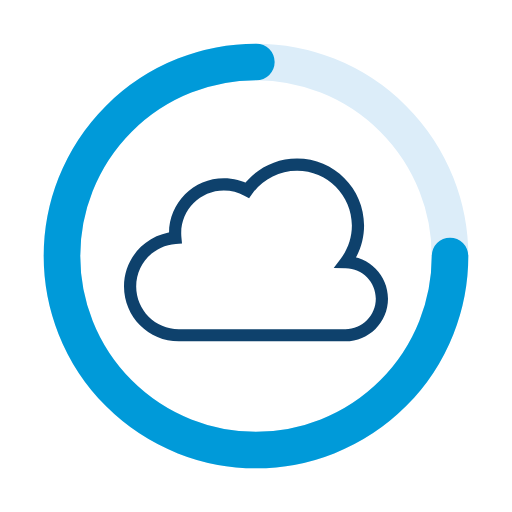
t = 0.00 s
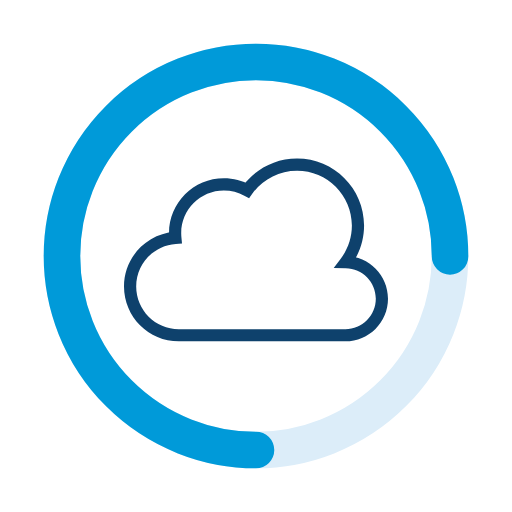
t = 2.00 s
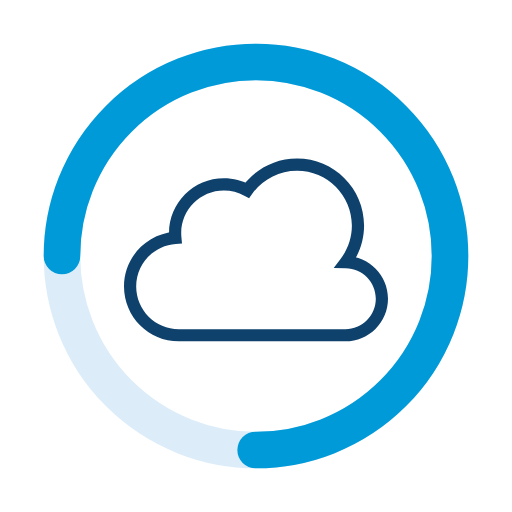
t = 4.00 s
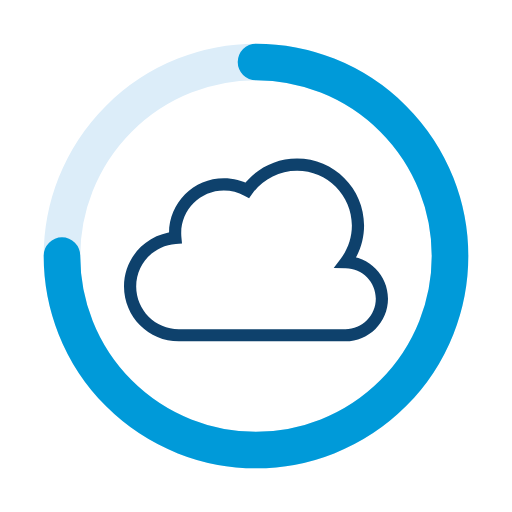
t = 6.00 s

The animated SVG that drew these frames (rendered in a browser with its animation timeline set to each time). Animation: 1 SMIL element (animateTransform=1); one cycle of 8.00 s, repeats indefinitely.

<svg width="100%" height="100%" viewBox="0 0 42 42" class="cloud-spinner">
  <circle id="spinner-hole" cx="21" cy="21" r="15.91549430918954" fill="transparent"></circle>
  <circle id="spinner-ring" cx="21" cy="21" r="15.91549430918954" fill="transparent"
    stroke="#dcedf9" stroke-width="3"></circle>

  <circle id="spinner-segment" cx="21" cy="21" r="15.91549430918954" fill="transparent"
    stroke="#009ad9" stroke-width="3" stroke-dasharray="75" stroke-dashoffset="0"
    stroke-linecap="round">
    <animateTransform
      attributeName="transform"
      attributeType="XML"
      type="rotate"
      from="0 21 21"
      to="360 21 21"
      dur="8s"
      repeatCount="indefinite" />
  </circle>
  <g id="cloud" transform="translate(9 8.5)">
    <g transform="translate(0 0.000001)">
      <g transform="translate(0 0.000001)">
        <path
          d="M19.3657,13.0002l-.3998-.3003-.5921.7882.9858.0121.0061-.5ZM19.3358,19l.0006.5h.0006l-.0012-.5Zm-.0077,0l-.0006.5h.0012l-.0006-.5Zm-.0077,0l.0007-.5h-.0007v.5ZM5.38382,11.0102l.03549.4988.51097-.0364-.04873-.5099-.49773.0475ZM11.2824,7.11339l-.2399.43865.3906.21369.2574-.36336-.4081-.28898Zm8.4831,6.18721c.6906-.9194,1.1-2.0629,1.1-3.3006h-1c0,1.0137-.3346,1.9478-.8996,2.6999l.7996.6007ZM22.8281,16c0-1.9184-1.5434-3.4762-3.4563-3.4997l-.0122.9999c1.3661.0168,2.4685,1.1296,2.4685,2.4998h1ZM19.337,19.5c1.9289-.0049,3.4911-1.57,3.4911-3.5h-1c0,1.3786-1.1158,2.4965-2.4936,2.5l.0025,1Zm-.0083,0h.0077l-.0012-1h-.0077l.0012,1Zm-.0089,0h.0077l.0012-1h-.0076l-.0013,1Zm-13.64789,0h13.64849v-1h-13.64849v1Zm0-1c-1.933,0-3.5-1.567-3.5-3.5h-1c0,2.4853,2.01471,4.5,4.5,4.5v-1Zm-3.5-3.5c0-1.848,1.43256-3.3619,3.2474-3.491l-.07099-.9975C3.01383,10.6776,1.17191,12.6235,1.17191,15h1Zm2.6936-4.375c0,.1458.00695.2902.02058.4328l.99546-.0951c-.0106-.111-.01604-.2237-.01604-.3377h-1Zm4.5-4.5c-2.48528,0-4.5,2.01472-4.5,4.5h1c0-1.933,1.567-3.5,3.5-3.5v-1Zm2.15689.54973C10.8815,6.32412,10.146,6.125,9.36551,6.125v1c.60858,0,1.17949.1549,1.67699.42704l.4799-.87731ZM15.3655,4.5c-1.8552,0-3.4957.91902-4.4911,2.3244l.8161.57797C12.5064,6.25033,13.8483,5.5,15.3655,5.5v-1Zm5.5,5.5c0-3.03757-2.4624-5.5-5.5-5.5v1c2.4853,0,4.5,2.01472,4.5,4.5h1Z"
          fill="#0e416c" />
      </g>
    </g>
  </g>
</svg>